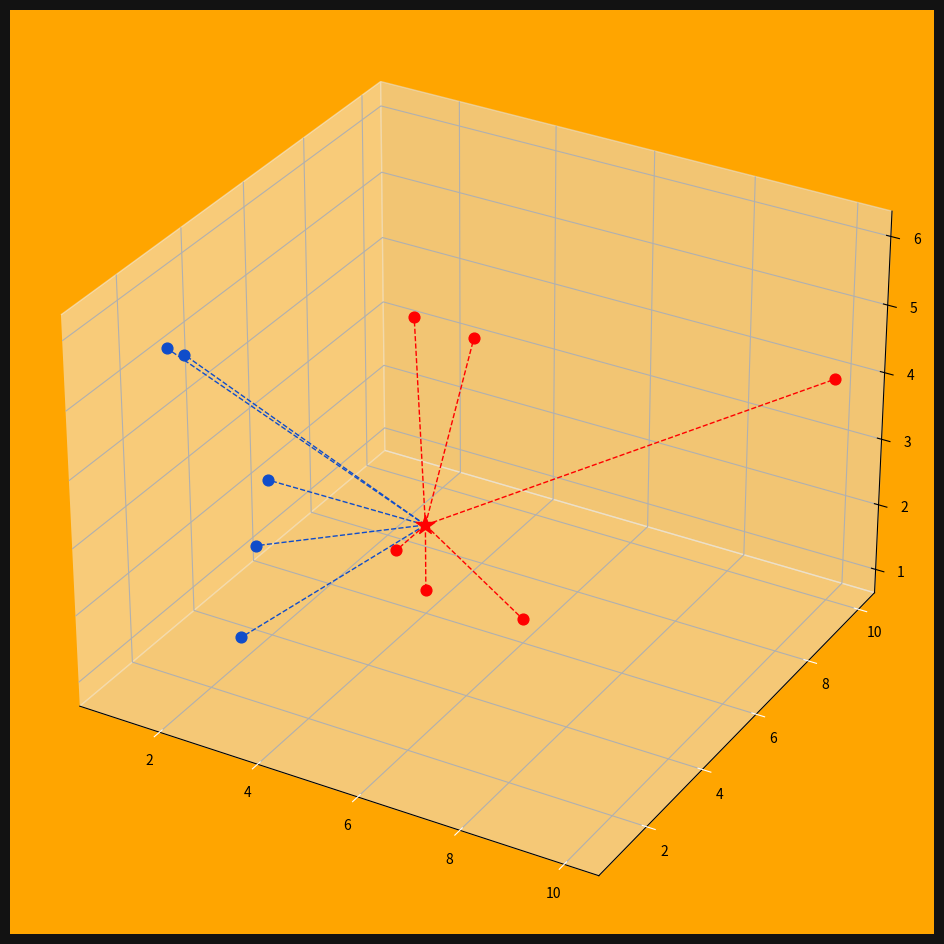

This figure's Python source:
import numpy as np
import matplotlib.pyplot as plt
from collections import Counter

points = {"blue": [[2, 4, 3], [1, 3, 5], [2, 3, 1], [3, 2, 3], [2, 1, 6]],
          "red": [[5, 6, 5], [4, 5, 2], [4, 6, 1], [6, 6, 1], [5, 4, 6], [10, 10, 4]]}

new_point = [4, 6, 2]

def euclidean_distance(p, q):
    return np.sqrt(np.sum((np.array(p) - np.array(q)) ** 2))

class KNearestNeighbors:
    def __init__(self, k=3):
        self.k = k
        self.point = None
    
    def fit(self, points):
        self.points = points
    
    def predict(self, new_point):
        distances = []

        for category in self.points:
            for point in self.points[category]:
                distance = euclidean_distance(point, new_point)
                distances.append([distance, category])

        categories = [category[1] for category in sorted(distances)[:self.k]]
        result = Counter(categories).most_common(1)[0][0]
        return result
    
clf = KNearestNeighbors(k=4)
clf.fit(points)
print(clf.predict(new_point))

# Plotting

fig = plt.figure(figsize=(15, 12))
ax = fig.add_subplot(projection="3d")
ax.grid(True, color="#323232")
ax.set_facecolor("orange")
ax.figure.set_facecolor("#121212")
ax.tick_params(axis="x", color="white")
ax.tick_params(axis="y", color="white")

for point in points["blue"]:
    ax.scatter(point[0], point[1], point[2], color="#104DCA", s=60)

for point in points["red"]:
    ax.scatter(point[0], point[1], point[2], color="#FF0000", s=60)

new_class = clf.predict(new_point)
color = "#FF0000" if new_class == "red" else "#104DCA"
ax.scatter(new_point[0], new_point[1], new_point[2], color=color, marker="*", s=200, zorder=100)

for point in points["blue"]:
    ax.plot([new_point[0], point[0]], [new_point[1], point[1]], [new_point[2], point[2]], color="#104DCA", linestyle="--", linewidth=1)

for point in points["red"]:
    ax.plot([new_point[0], point[0]], [new_point[1], point[1]], [new_point[2], point[2]], color="#FF0000", linestyle="--", linewidth=1)

plt.show();